30-way image classification set "datera-quest" from GitHub (AffrizaWildanFauzan/datera-quest); label vocabulary: Albizia saponaria, Dendrobium leonis, Dracaena trifasciata, Echinodorus radican, Gymnocalycium, Hopea bilitonensis, Impatiens walleriana, Lagerstroemia speciosa, Ixora acuminata, Monstera adansonii, Nepenthes sumatrana, Alocasia Black Velvet, Nepenthes reinwardtiana, Ochna kirkii, Philodendron Lemon, Portulaca sp, Quassia amara, Reutealis trisperma, Rosa sp, Russelia equisetiformis, Syzygium myrtifolium, Tabernaemontana corymbosa, Anacampseros rufescens Sunrise, 3 apocynacaea, Areca catechu, Catharanthus roseus, Ceiba pentandra, Cuphea hyssopifolia, Cymbidium bicolor, Dendrobium Uthai White.

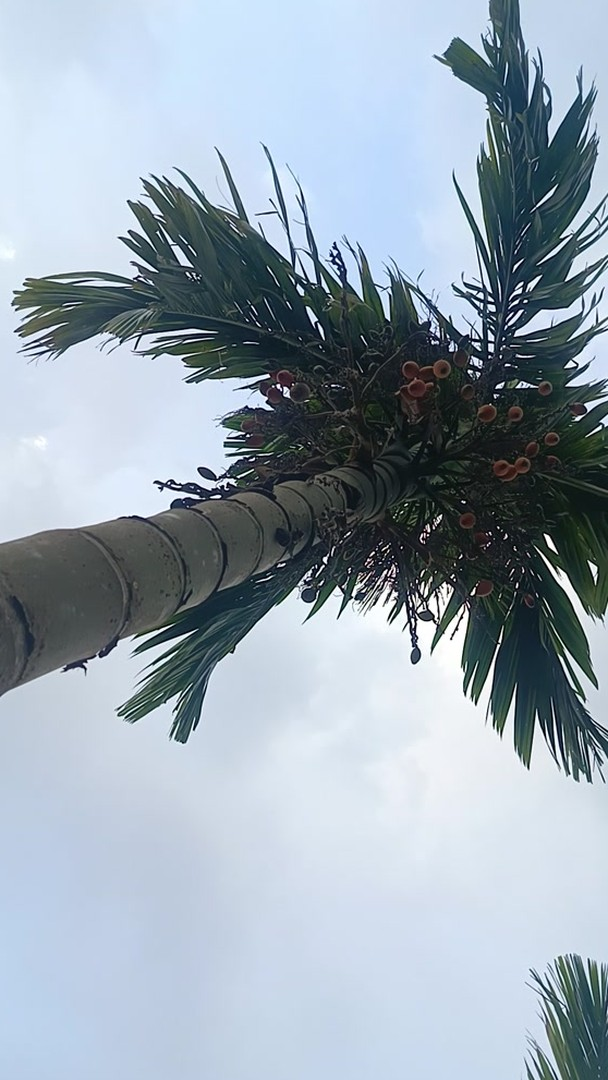
Label: Areca catechu

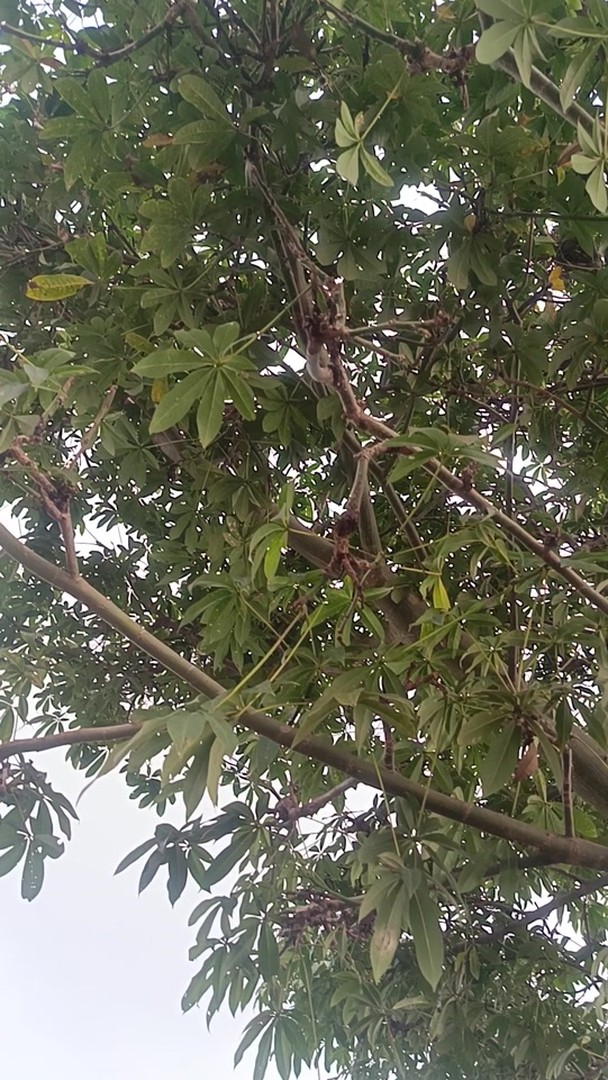
Label: Ceiba pentandra

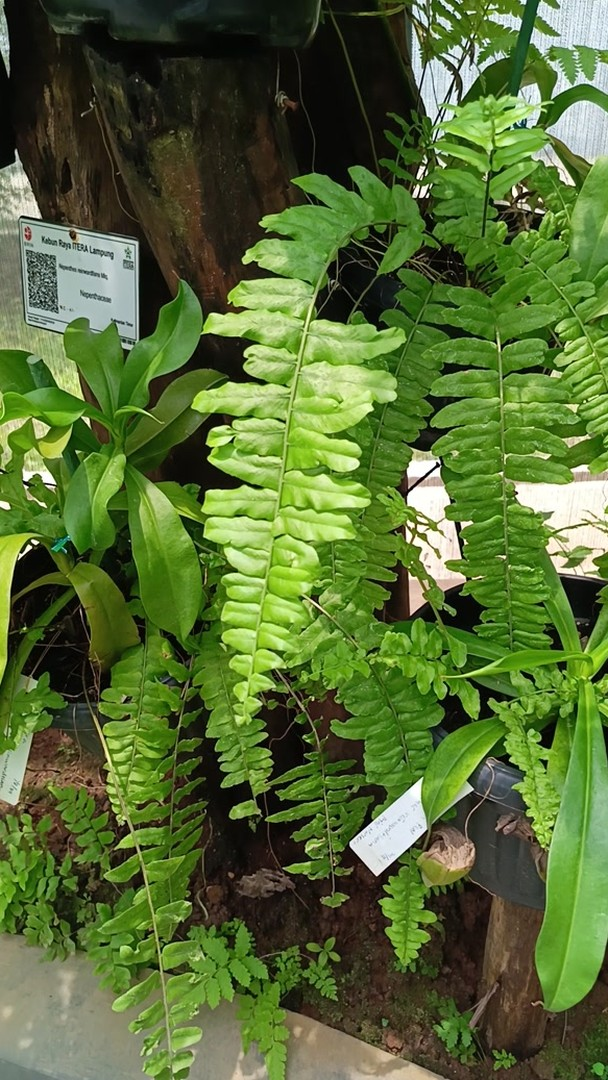
Label: Nepenthes reinwardtiana

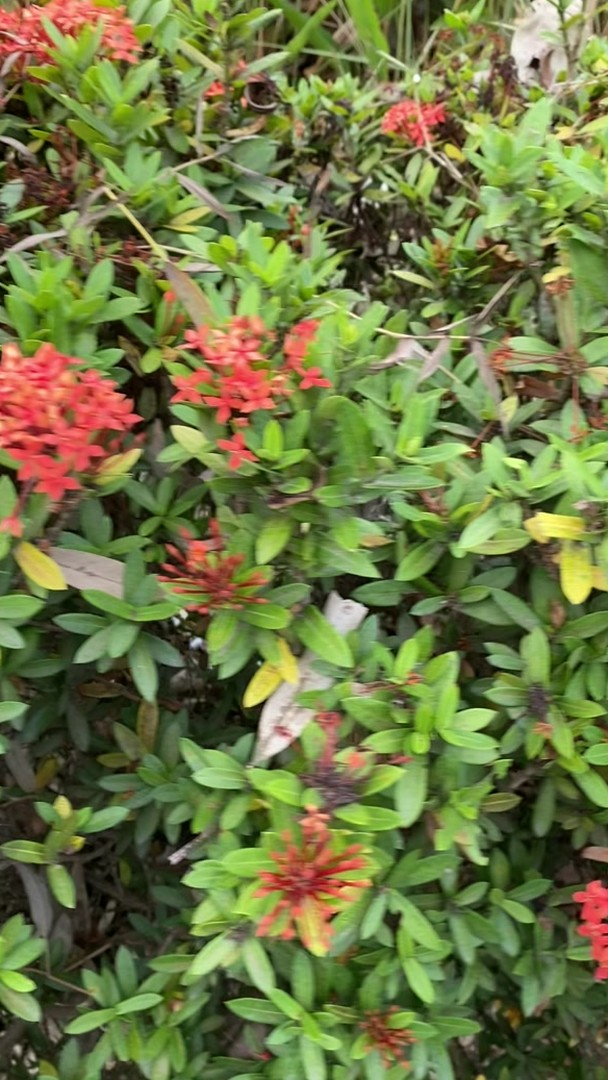
Label: Ixora acuminata

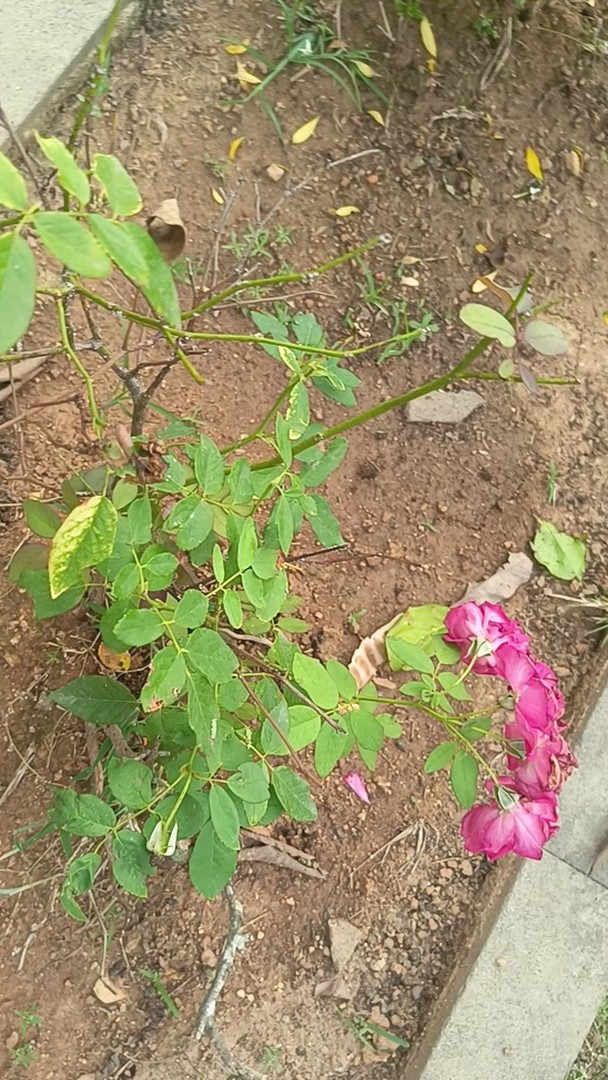
Label: Rosa sp

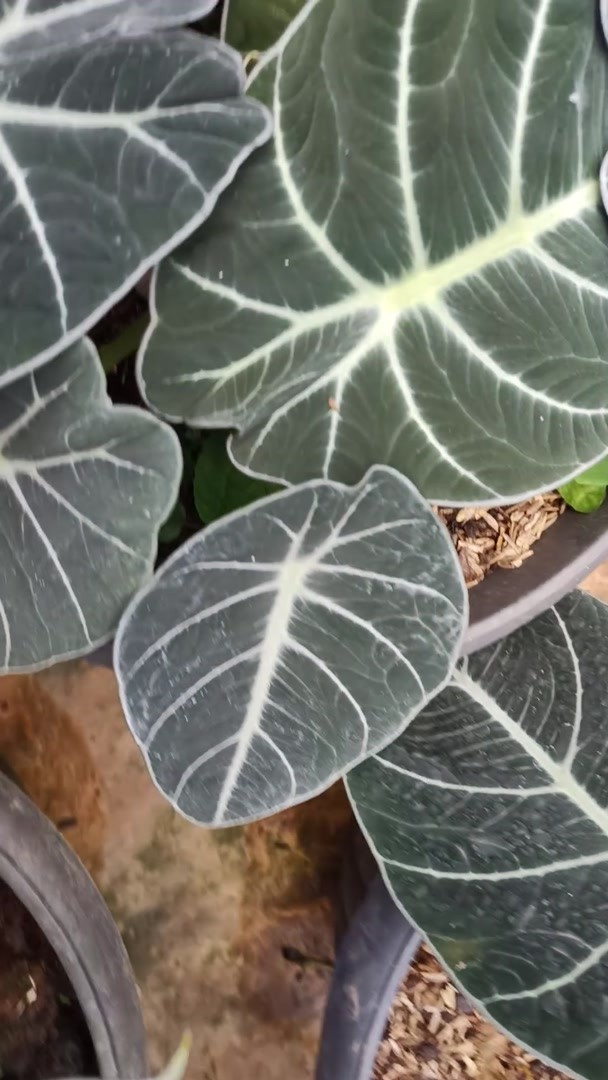
Label: Alocasia Black Velvet
